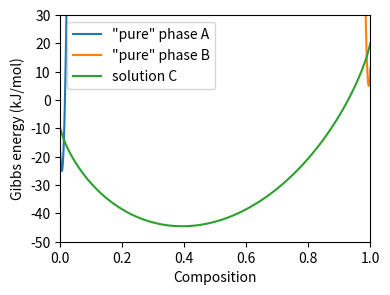

Recreate this plot in Python.
import numpy as np
import matplotlib.pyplot as plt

fig = plt.figure(figsize=(4, 3))
ax = [fig.add_subplot(1, 1, 1)]


def S(x):
    return 8.31446*(x*np.log(x) + (1. - x)*np.log(1. - x))


def quad(x, x_c, y_c, scale):
    return y_c + np.power((x - x_c)/scale, 2.)


xs = np.linspace(0., 0.02, 101)
ax[0].plot(xs, quad(xs, 0.005, -25., 0.002),
           label='"pure" phase A')

xs = np.linspace(0.98, 1, 101)
ax[0].plot(xs, quad(xs, 0.995, 5., 0.002),
           label='"pure" phase B')

xs = np.linspace(0.000001, 0.999999, 101)

ax[0].plot(xs, 8.31446*1000*S(xs)/1000. - 10. + 30.*xs,
           label="solution C")


ax[0].set_xlim(0., 1.)
ax[0].set_ylim(-50., 30.)
ax[0].set_xlabel('Composition')
ax[0].set_ylabel('Gibbs energy (kJ/mol)')
ax[0].legend()
fig.set_tight_layout(True)
fig.savefig('pure_and_solution_phases.pdf')
plt.show()
